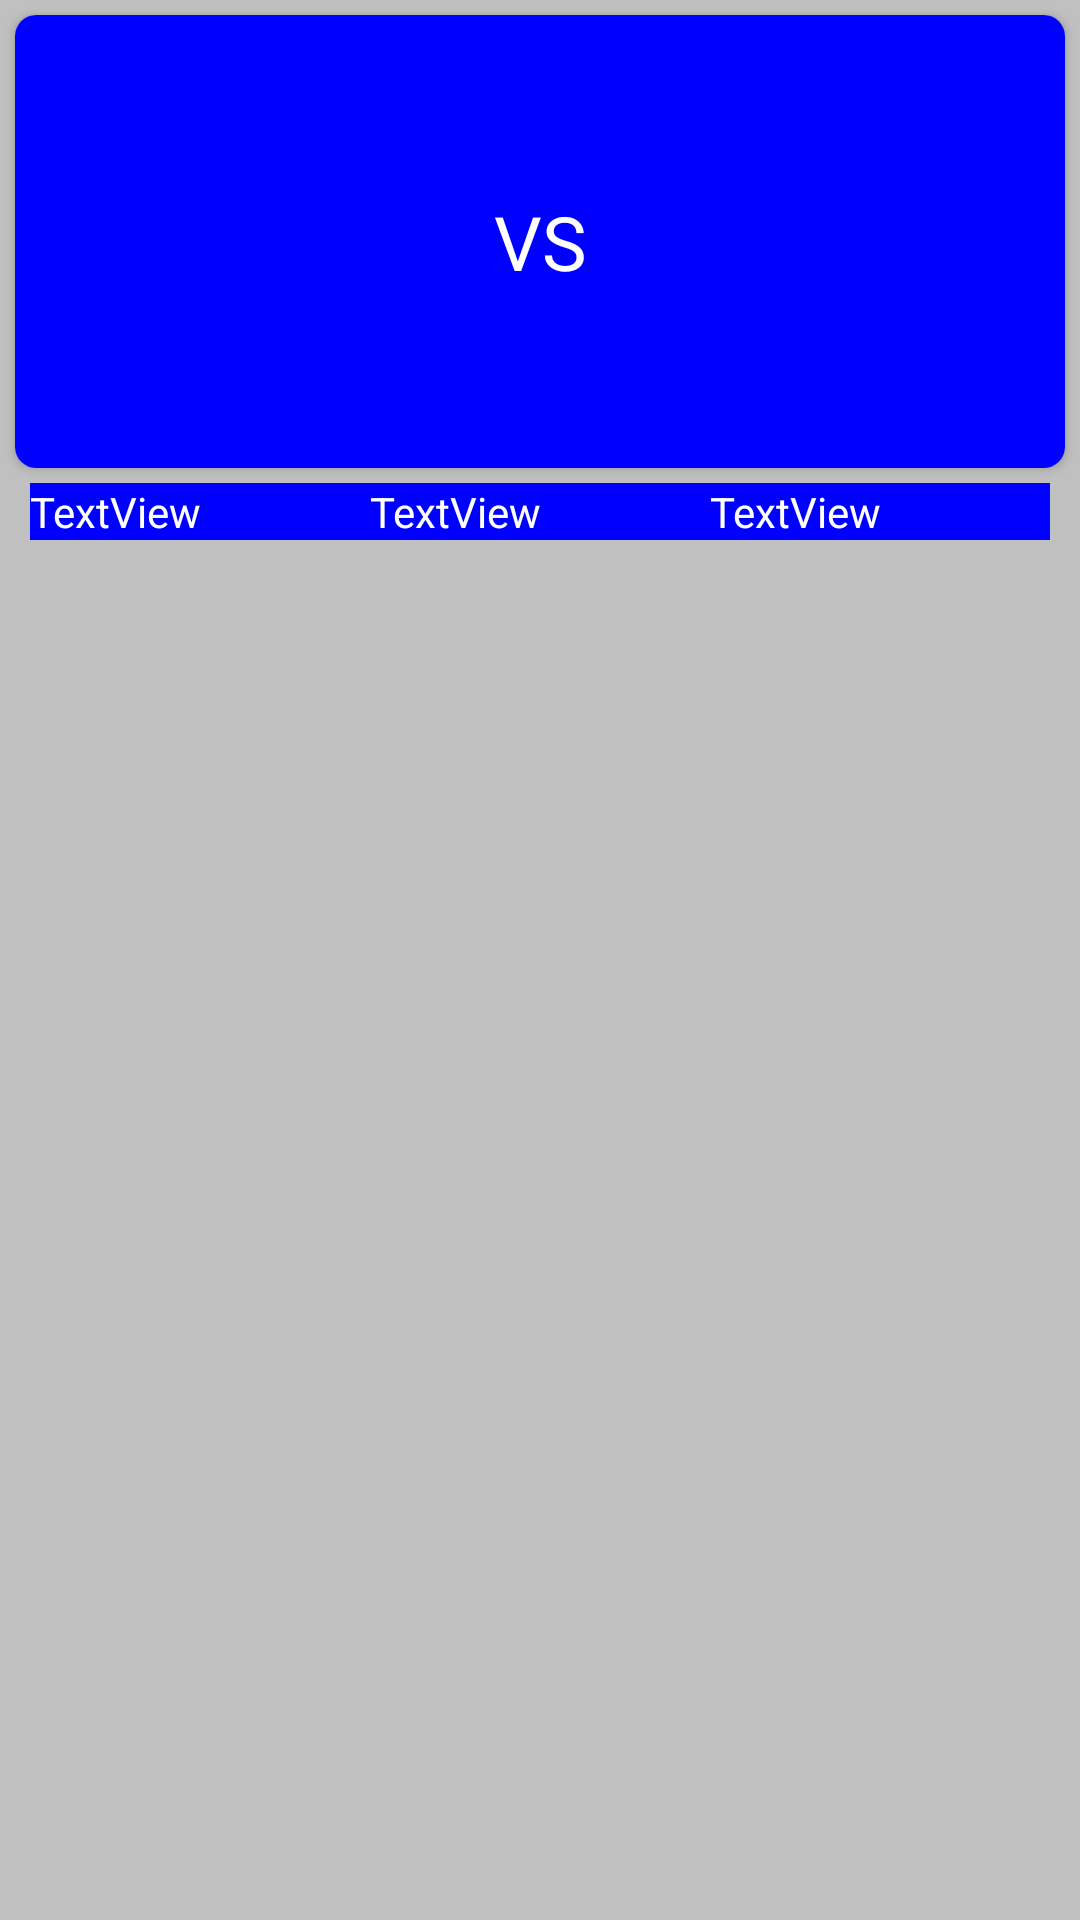

Android layout source for this screen:
<!-- AndroidManifest.xml: application theme Theme.Ilias -->
<!-- res/layout/el_rec.xml -->
<?xml version="1.0" encoding="utf-8"?>
<androidx.constraintlayout.widget.ConstraintLayout xmlns:android="http://schemas.android.com/apk/res/android"
    xmlns:app="http://schemas.android.com/apk/res-auto"
    xmlns:tools="http://schemas.android.com/tools"
    android:layout_width="match_parent"
    android:layout_height="wrap_content"
    android:background="#C0C0C0">

    <androidx.cardview.widget.CardView
        android:id="@+id/cardView"
        android:layout_width="match_parent"
        android:layout_height="151dp"
        android:layout_marginStart="5dp"
        android:layout_marginTop="5dp"
        android:layout_marginEnd="5dp"
        android:layout_marginBottom="5dp"
        android:background="#008000"
        app:cardCornerRadius="7dp"
        app:layout_constraintBottom_toBottomOf="parent"
        app:layout_constraintEnd_toEndOf="parent"
        app:layout_constraintHorizontal_bias="1.0"
        app:layout_constraintStart_toStartOf="parent"
        app:layout_constraintTop_toTopOf="parent"
        app:layout_constraintVertical_bias="0.0">

        <LinearLayout
            android:layout_width="match_parent"
            android:layout_height="match_parent"
            android:background="#0000FF"
            android:orientation="horizontal">

            <ImageView
                android:id="@+id/elementImage1"
                android:layout_width="match_parent"
                android:layout_height="match_parent"
                android:layout_marginRight="2dp"
                android:layout_weight="1" />

            <TextView
                android:layout_width="wrap_content"
                android:layout_height="match_parent"
                android:gravity="center"
                android:text="VS"
                android:textColor="@color/white"
                android:textSize="25dp" />

            <ImageView
                android:id="@+id/elementImage2"
                android:layout_width="match_parent"
                android:layout_height="match_parent"
                android:layout_marginRight="2dp"
                android:layout_weight="1" />


        </LinearLayout>


    </androidx.cardview.widget.CardView>

    <RelativeLayout
        android:layout_width="match_parent"
        android:layout_height="wrap_content"
        android:layout_gravity="bottom"
        android:layout_marginTop="5dp"

        app:layout_constraintBottom_toBottomOf="parent"
        app:layout_constraintEnd_toEndOf="parent"
        app:layout_constraintStart_toStartOf="parent"
        app:layout_constraintTop_toBottomOf="@+id/cardView"
        app:layout_constraintVertical_bias="0.0">

        <LinearLayout
            android:layout_width="match_parent"
            android:layout_height="wrap_content"
            android:layout_marginLeft="10dp"
            android:layout_marginRight="10dp"
            android:background="#0000FF"
            android:orientation="horizontal">

            <TextView
                android:id="@+id/elRirstTeam"
                android:layout_width="wrap_content"
                android:layout_height="wrap_content"
                android:layout_weight="1"
                android:text="TextView"
                android:textColor="@color/white" />

            <TextView
                android:id="@+id/elScore"
                android:layout_width="wrap_content"
                android:layout_height="wrap_content"
                android:layout_weight="1"
                android:text="TextView"
                android:textColor="@color/white" />

            <TextView
                android:id="@+id/elSecondTeam"
                android:layout_width="wrap_content"
                android:layout_height="wrap_content"
                android:layout_weight="1"
                android:text="TextView"
                android:textColor="@color/white" />
        </LinearLayout>
    </RelativeLayout>

</androidx.constraintlayout.widget.ConstraintLayout>
<!-- resources referenced by this layout -->
<resources>
  <style name="Theme.Ilias" parent="Theme.MaterialComponents.DayNight.DarkActionBar">
          
          <item name="colorPrimary">@color/purple_500</item>
          <item name="colorPrimaryVariant">@color/purple_700</item>
          <item name="colorOnPrimary">@color/white</item>
          
          <item name="colorSecondary">@color/teal_200</item>
          <item name="colorSecondaryVariant">@color/teal_700</item>
          <item name="colorOnSecondary">@color/black</item>
          
          <item name="android:statusBarColor" tools:targetApi="l">?attr/colorPrimaryVariant</item>
          
      </style>
  <!-- not gathered from this repository: default colours our renderer supplied (Android Studio template values) -->
  <color name="purple_500">#FF6200EE</color>
  <color name="purple_700">#FF3700B3</color>
  <color name="teal_200">#FF03DAC5</color>
  <color name="teal_700">#FF018786</color>
  <color name="black">#FF000000</color>
  <color name="white">#FFFFFFFF</color>
</resources>
